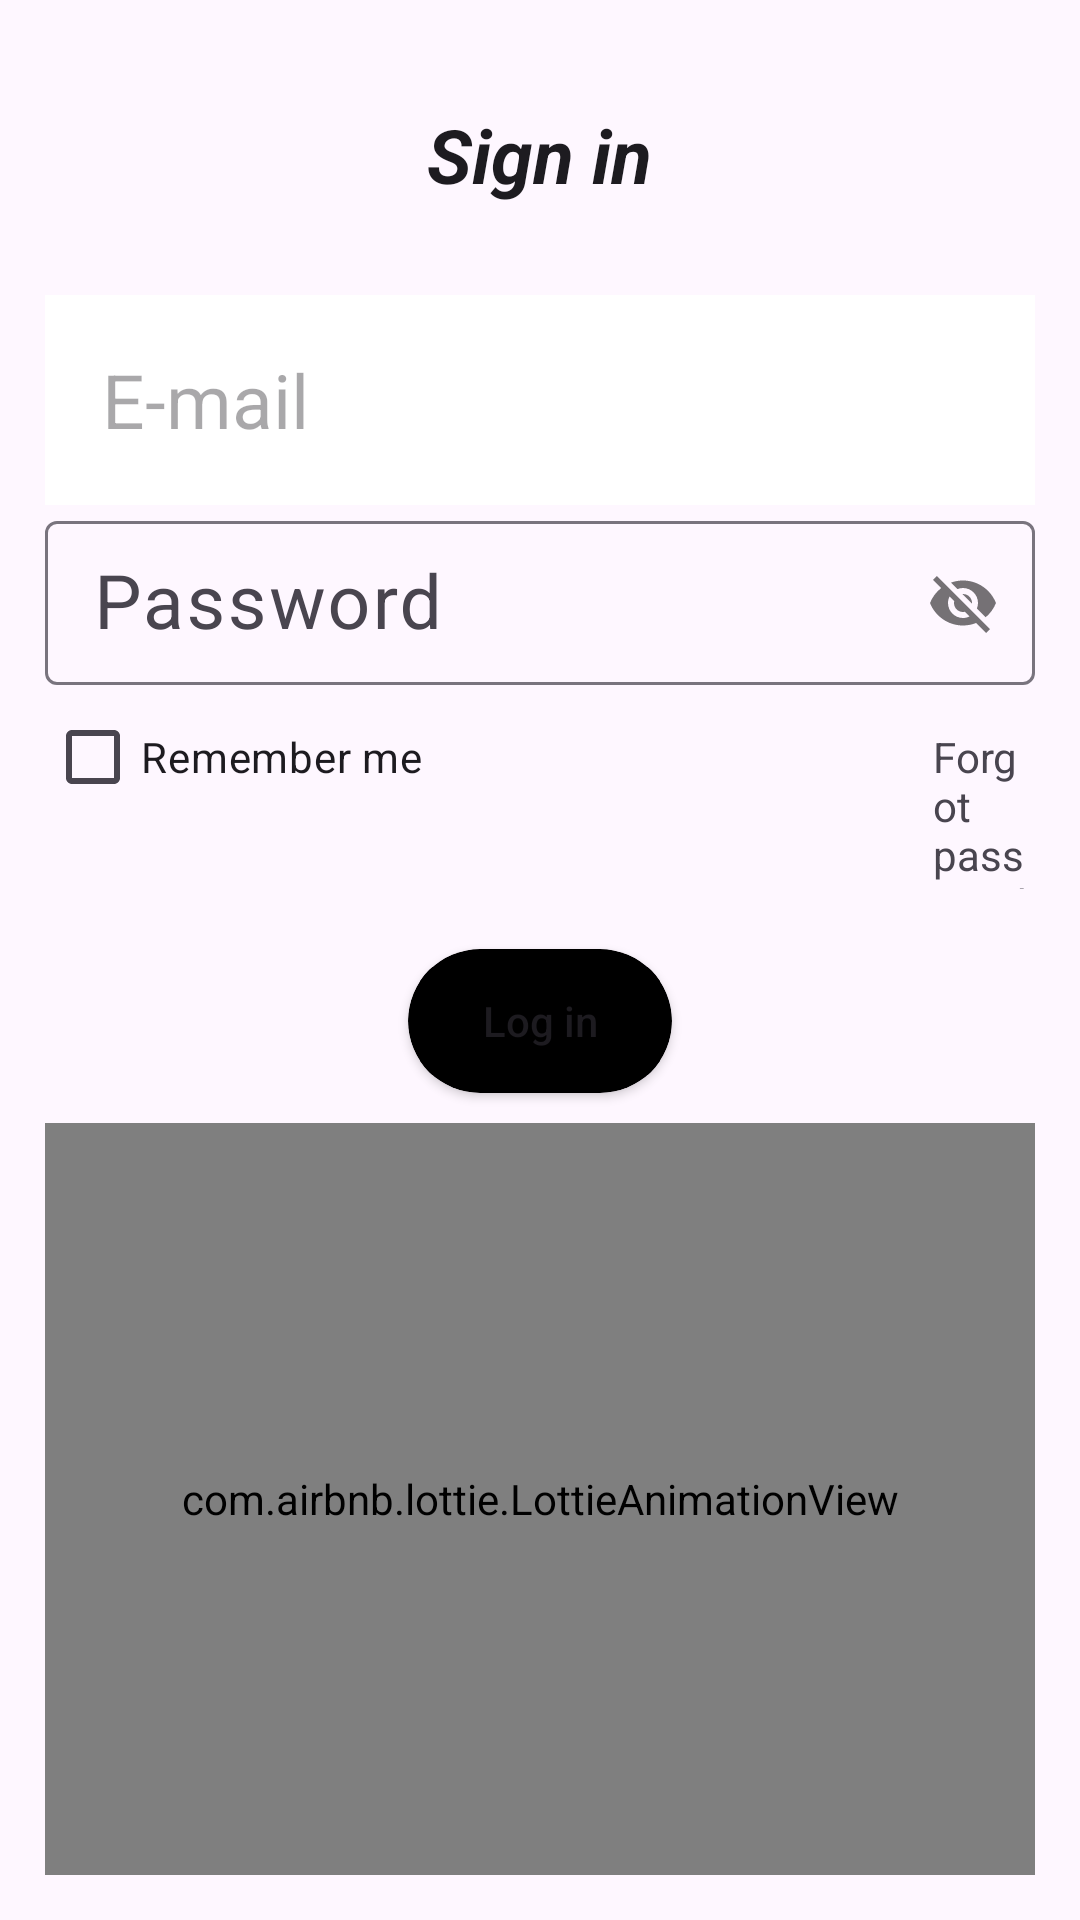

Layout XML and referenced resources for this Android screen:
<!-- AndroidManifest.xml: application theme Theme.Uber -->
<!-- res/layout/activity_sign_in.xml -->
<?xml version="1.0" encoding="utf-8"?>
<LinearLayout
    xmlns:android="http://schemas.android.com/apk/res/android"
    xmlns:app="http://schemas.android.com/apk/res-auto"
    xmlns:tools="http://schemas.android.com/tools"
    android:layout_width="match_parent"
    android:layout_height="match_parent"
    android:layout_gravity="center"
    android:orientation="vertical"
    android:weightSum="2"
    android:padding="15dp"
    tools:context=".SignInActivity">

    <LinearLayout
        android:layout_width="match_parent"
        android:layout_height="249dp"
        android:layout_gravity="center"
        android:layout_weight="1"
        android:gravity="center"
        android:orientation="vertical">

        <TextView
            style="@style/Theme.Material3.Dark"
            android:layout_width="wrap_content"
            android:layout_height="wrap_content"
            android:padding="10dp"
            android:text="Sign in"
            android:textSize="25dp"
            android:textStyle="italic|bold" />





        <EditText


            android:id="@+id/signinemail"
            android:layout_width="match_parent"
            android:layout_height="70dp"
            android:layout_marginTop="20dp"
            android:background="@color/white"
            android:hint="   E-mail"
            android:textSize="25dp" />


        <com.google.android.material.textfield.TextInputLayout
            android:layout_width="match_parent"
            android:layout_height="60dp"

        android:backgroundTint="@color/white"

            android:textSize="25dp"

            app:passwordToggleEnabled="true">

            <com.google.android.material.textfield.TextInputEditText
                android:id="@+id/signinpassword"
                android:textSize="25dp"
                android:hint="Password"
                android:layout_width="match_parent"
                android:layout_height="match_parent"

                android:inputType="textVisiblePassword"
                android:textColor="@color/white"
                 />


        </com.google.android.material.textfield.TextInputLayout>


        <LinearLayout

            android:layout_width="match_parent"
            android:layout_height="wrap_content"
            android:orientation="horizontal">

            <CheckBox
                android:id="@+id/rememberme"
                android:layout_width="wrap_content"
                android:layout_height="wrap_content"
                android:text="Remember me" />

            <TextView
                android:id="@+id/forgotten"
                android:layout_width="wrap_content"
                android:layout_height="wrap_content"
                android:layout_marginLeft="170dp"

                android:text="Forgot password" />
        </LinearLayout>

        <androidx.cardview.widget.CardView

            android:layout_width="wrap_content"
            android:layout_height="wrap_content"
            android:layout_marginTop="20dp"
            android:elevation="5dp"
            android:padding="5dp"
            app:cardBackgroundColor="@android:color/black"
            app:cardCornerRadius="30sp">


            <Button
                android:visibility="visible"
                android:id="@+id/logintoprofile"
                android:layout_width="wrap_content"
                android:layout_height="wrap_content"
                android:backgroundTint="@color/black"
                android:padding="5dp"
                android:text="Log in"
                android:textAllCaps="false" />
        </androidx.cardview.widget.CardView>
    </LinearLayout>

    <com.airbnb.lottie.LottieAnimationView
        android:layout_width="match_parent"
        android:layout_height="140dp"
        android:layout_weight="1"
        app:lottie_autoPlay="true"
        app:lottie_loop="true"
   />
</LinearLayout>
<!-- resources referenced by this layout -->
<resources>
  <style name="Theme.Uber" parent="Base.Theme.Uber" />
  <style name="Base.Theme.Uber" parent="Theme.Material3.DayNight.NoActionBar">
          
          
      </style>
  <!-- not gathered from this repository: default colours our renderer supplied (Android Studio template values) -->
  <color name="black">#FF000000</color>
  <color name="white">#FFFFFFFF</color>
</resources>
